Run: headless pygame with SDL's dummy video driver; simulated clock (each Clock.tick advances the game by its frame time, no real sleeping); random seed 0; keys injected as events and as key.get_pressed() state; mouse plan: one left click at the window centre at the start of phase 2, then a move to the lower-right quarter at the start of phase 3.
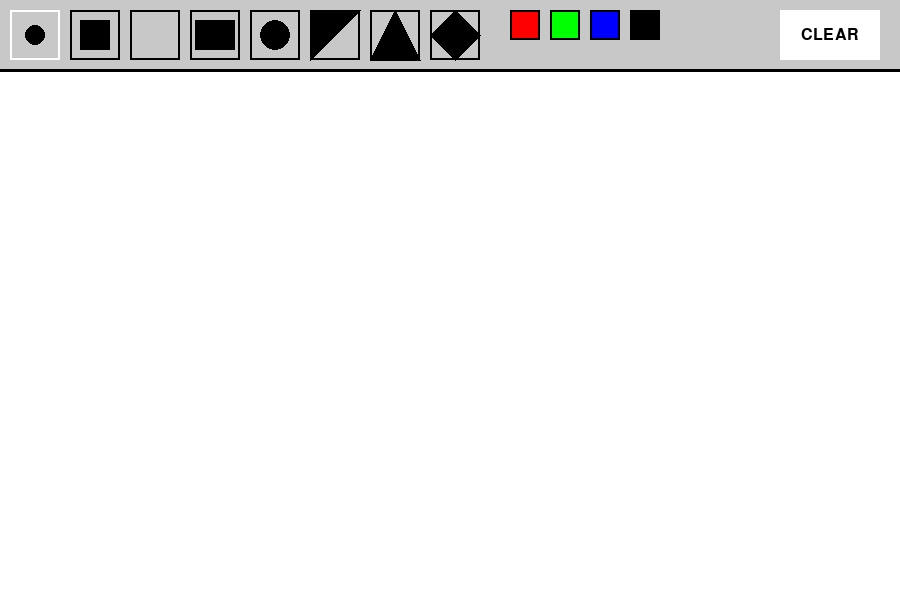
Frame 1 of 4 · flips 1–60 · no input
Frame 2 of 4 · flips 61–180 · clicked the window centre · tapped SPACE, RETURN · held RIGHT (→), D · screen unchanged from frame 1, image omitted
Frame 3 of 4 · flips 181–300 · moved the mouse to the lower-right quarter · held DOWN (↓), S · screen unchanged from frame 2, image omitted
Frame 4 of 4 · flips 301–420 · held LEFT (←), A, UP (↑), W · screen unchanged from frame 3, image omitted

The pygame program that drew these frames:

import pygame

pygame.init()

# screen variables
WIDTH, HEIGHT = 900, 600
ICON_SIZE = 50  # Icon size
TOOLBAR_HEIGHT = ICON_SIZE + 20

screen = pygame.display.set_mode((WIDTH, HEIGHT))
pygame.display.set_caption("Pygame Paint")

# colors
WHITE = (255, 255, 255)
BLACK = (0, 0, 0)
GRAY = (200, 200, 200)
RED = (255, 0, 0)
GREEN = (0, 255, 0)
BLUE = (0, 0, 255)

# tools
BRUSH_CIRCLE = "brush_circle"
BRUSH_SQUARE = "brush_square"
ERASER = "eraser"
RECTANGLE = "rectangle"
FILLED_CIRCLE = "filled_circle"
RIGHT_TRIANGLE = "right_triangle"
EQUILATERAL_TRIANGLE = "equilateral_triangle"
RHOMBUS = "rhombus"
CLEAR = "clear"

selected_tool = BRUSH_CIRCLE
color = BLACK
brush_size = 20
drawing = False
start_pos = None

canvas = pygame.Surface((WIDTH, HEIGHT))
canvas.fill(WHITE)
preview_canvas = pygame.Surface((WIDTH, HEIGHT), pygame.SRCALPHA)  # prev canvas

# icon dictionary
icons = {
    BRUSH_CIRCLE: pygame.Rect(10, 10, ICON_SIZE, ICON_SIZE),
    BRUSH_SQUARE: pygame.Rect(70, 10, ICON_SIZE, ICON_SIZE),
    ERASER: pygame.Rect(130, 10, ICON_SIZE, ICON_SIZE),
    RECTANGLE: pygame.Rect(190, 10, ICON_SIZE, ICON_SIZE),
    FILLED_CIRCLE: pygame.Rect(250, 10, ICON_SIZE, ICON_SIZE),
    RIGHT_TRIANGLE: pygame.Rect(310, 10, ICON_SIZE, ICON_SIZE),
    EQUILATERAL_TRIANGLE: pygame.Rect(370, 10, ICON_SIZE, ICON_SIZE),
    RHOMBUS: pygame.Rect(430, 10, ICON_SIZE, ICON_SIZE),
    CLEAR: pygame.Rect(WIDTH - 120, 10, 100, ICON_SIZE)
}

# color selection icons
color_icons = {
    RED: pygame.Rect(510, 10, 30, 30),
    GREEN: pygame.Rect(550, 10, 30, 30),
    BLUE: pygame.Rect(590, 10, 30, 30),
    BLACK: pygame.Rect(630, 10, 30, 30)
}

def draw_toolbar():
    pygame.draw.rect(screen, GRAY, (0, 0, WIDTH, TOOLBAR_HEIGHT))
    pygame.draw.line(screen, BLACK, (0, TOOLBAR_HEIGHT), (WIDTH, TOOLBAR_HEIGHT), 3)

    for tool, rect in icons.items():
        pygame.draw.rect(screen, WHITE if selected_tool == tool else BLACK, rect, 2)

    pygame.draw.circle(screen, BLACK, icons[BRUSH_CIRCLE].center, 10)
    pygame.draw.rect(screen, BLACK, icons[BRUSH_SQUARE].inflate(-20, -20))
    pygame.draw.circle(screen, BLACK, icons[FILLED_CIRCLE].center, 15)
    pygame.draw.rect(screen, BLACK, icons[RECTANGLE].inflate(-10, -20))

    pygame.draw.polygon(screen, BLACK, [
        icons[RIGHT_TRIANGLE].topleft, icons[RIGHT_TRIANGLE].bottomleft, icons[RIGHT_TRIANGLE].topright
    ])
    pygame.draw.polygon(screen, BLACK, [
        (icons[EQUILATERAL_TRIANGLE].centerx, icons[EQUILATERAL_TRIANGLE].top),
        icons[EQUILATERAL_TRIANGLE].bottomleft,
        icons[EQUILATERAL_TRIANGLE].bottomright
    ])
    pygame.draw.polygon(screen, BLACK, [
        (icons[RHOMBUS].centerx, icons[RHOMBUS].top),
        icons[RHOMBUS].midleft,
        (icons[RHOMBUS].centerx, icons[RHOMBUS].bottom),
        icons[RHOMBUS].midright
    ])

    pygame.draw.rect(screen, WHITE, icons[CLEAR])
    font = pygame.font.Font(None, 24)
    text = font.render("CLEAR", True, BLACK)
    text_rect = text.get_rect(center=icons[CLEAR].center)
    screen.blit(text, text_rect)

    for col, rect in color_icons.items():
        pygame.draw.rect(screen, col, rect)
        pygame.draw.rect(screen, BLACK, rect, 2)

def draw_shape(surface, shape, start, end):
    rect = pygame.Rect(*start, end[0] - start[0], end[1] - start[1])
    rect.normalize()

    if shape == RECTANGLE:
        pygame.draw.rect(surface, color, rect)
    elif shape == FILLED_CIRCLE:
        radius = max(rect.width, rect.height) // 2
        center = rect.center
        pygame.draw.circle(surface, color, center, radius)
    elif shape == RIGHT_TRIANGLE:
        pygame.draw.polygon(surface, color, [
            (rect.left, rect.bottom), (rect.left, rect.top), (rect.right, rect.bottom)
        ])
    elif shape == EQUILATERAL_TRIANGLE:
        pygame.draw.polygon(surface, color, [
            (rect.centerx, rect.top),
            (rect.left, rect.bottom),
            (rect.right, rect.bottom)
        ])
    elif shape == RHOMBUS:
        pygame.draw.polygon(surface, color, [
            (rect.centerx, rect.top),
            (rect.left, rect.centery),
            (rect.centerx, rect.bottom),
            (rect.right, rect.centery)
        ])

running = True
while running:
    screen.blit(canvas, (0, 0))  # canvas show
    screen.blit(preview_canvas, (0, 0))  # prev show
    draw_toolbar()

    for event in pygame.event.get():
        if event.type == pygame.QUIT:
            running = False

        elif event.type == pygame.MOUSEBUTTONDOWN:
            if event.button == 1:
                for tool, rect in icons.items():
                    if rect.collidepoint(event.pos):
                        if tool == CLEAR:
                            canvas.fill(WHITE)
                        else:
                            selected_tool = tool
                        break
                else:
                    for col, rect in color_icons.items():
                        if rect.collidepoint(event.pos):
                            color = col
                            break
                    else:
                        drawing = True
                        start_pos = event.pos

        elif event.type == pygame.MOUSEBUTTONUP:
            if event.button == 1 and drawing:
                drawing = False
                if start_pos:
                    end_pos = event.pos
                    if selected_tool in {RECTANGLE, FILLED_CIRCLE, RIGHT_TRIANGLE, EQUILATERAL_TRIANGLE, RHOMBUS}:
                        draw_shape(canvas, selected_tool, start_pos, end_pos)
                        preview_canvas.fill((0, 0, 0, 0))  # clear prev

        elif event.type == pygame.MOUSEMOTION and drawing:
            if selected_tool in {RECTANGLE, FILLED_CIRCLE, RIGHT_TRIANGLE, EQUILATERAL_TRIANGLE, RHOMBUS}:
                preview_canvas.fill((0, 0, 0, 0))
                draw_shape(preview_canvas, selected_tool, start_pos, event.pos)

            # select brush
            elif selected_tool == BRUSH_CIRCLE:
                pygame.draw.circle(canvas, color, event.pos, brush_size)
            elif selected_tool == BRUSH_SQUARE:
                pygame.draw.rect(canvas, color, (*event.pos, brush_size, brush_size))
            elif selected_tool == ERASER:
                pygame.draw.circle(canvas, WHITE, event.pos, brush_size)

        # resize brush
        elif event.type == pygame.KEYDOWN:
            if event.key in (pygame.K_PLUS, pygame.K_EQUALS):
                brush_size = min(50, brush_size + 5)
            elif event.key == pygame.K_MINUS:
                brush_size = max(5, brush_size - 5)

    pygame.display.flip()
# quit
pygame.quit()
